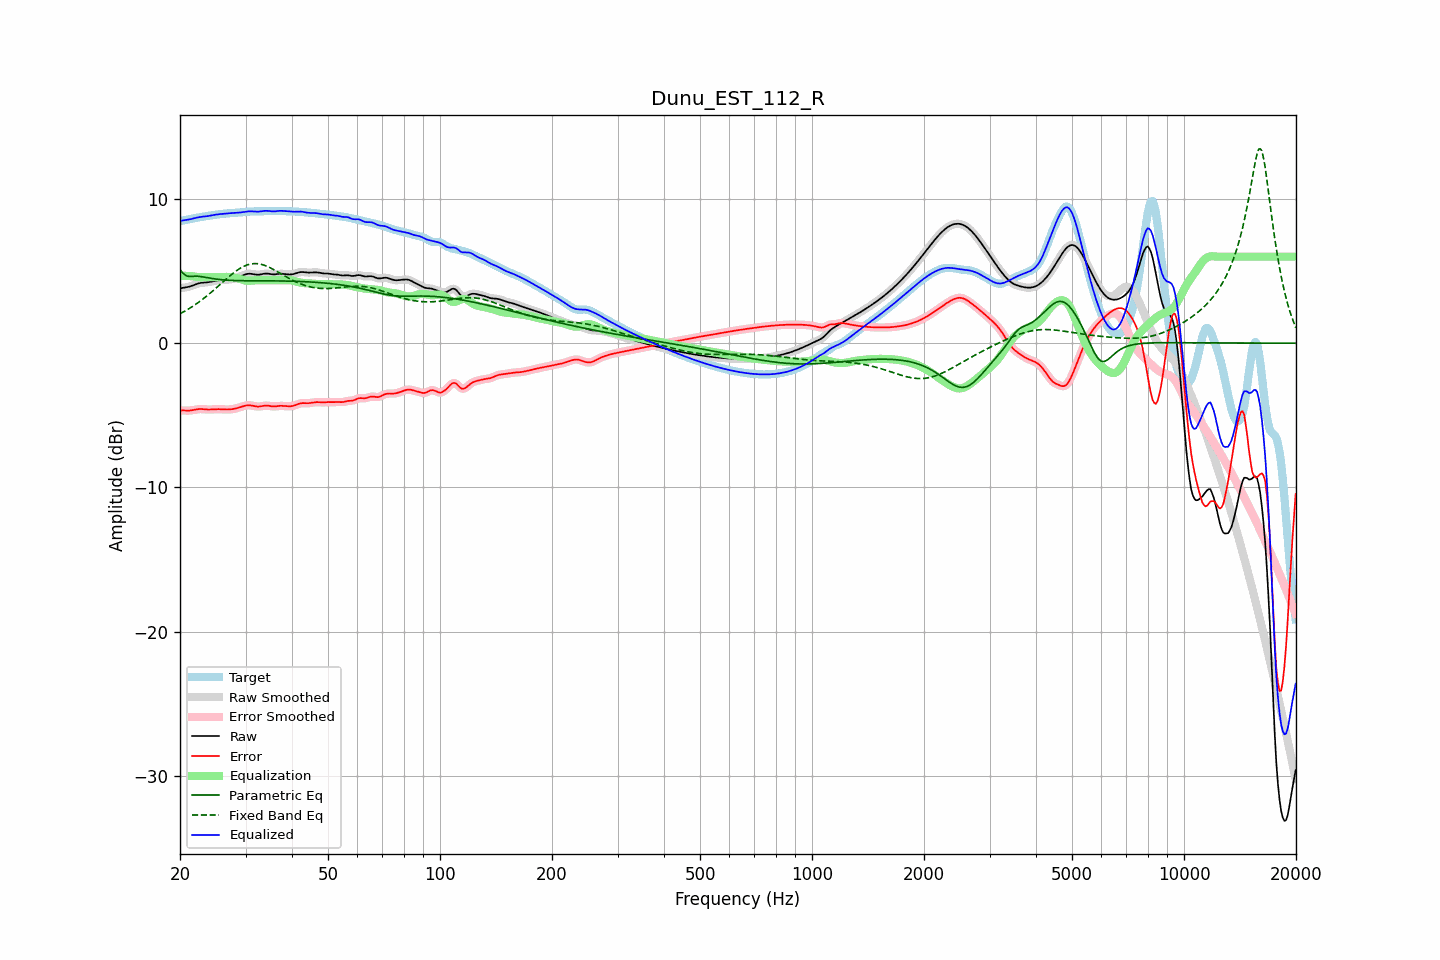

The file beside this chart, header and first rows:
frequency, raw, error, smoothed, error_smoothed, equalization, parametric_eq, fixed_band_eq, equalized_raw, equalized_smoothed, target
20.00, 3.80, -4.66, 3.81, -4.66, 4.67, 5.11, 2.04, 8.47, 8.47, 8.47
20.20, 3.83, -4.66, 3.82, -4.67, 4.67, 4.97, 2.10, 8.50, 8.49, 8.49
20.40, 3.84, -4.67, 3.84, -4.67, 4.67, 4.83, 2.16, 8.52, 8.51, 8.51
20.61, 3.86, -4.67, 3.86, -4.67, 4.67, 4.75, 2.22, 8.53, 8.53, 8.53
20.81, 3.88, -4.68, 3.88, -4.68, 4.67, 4.67, 2.28, 8.55, 8.55, 8.56
21.02, 3.90, -4.68, 3.90, -4.68, 4.66, 4.65, 2.35, 8.57, 8.57, 8.58
21.23, 3.93, -4.68, 3.93, -4.67, 4.66, 4.62, 2.42, 8.59, 8.59, 8.60
21.44, 3.96, -4.66, 3.96, -4.66, 4.65, 4.63, 2.49, 8.61, 8.61, 8.63
21.66, 4.01, -4.64, 4.00, -4.64, 4.64, 4.64, 2.56, 8.64, 8.64, 8.65
21.87, 4.05, -4.62, 4.05, -4.62, 4.62, 4.64, 2.64, 8.67, 8.67, 8.67
22.09, 4.09, -4.60, 4.09, -4.60, 4.61, 4.65, 2.71, 8.69, 8.70, 8.69
22.31, 4.13, -4.58, 4.13, -4.58, 4.59, 4.64, 2.79, 8.72, 8.72, 8.71
22.54, 4.16, -4.57, 4.16, -4.57, 4.58, 4.63, 2.87, 8.74, 8.74, 8.73
22.76, 4.18, -4.57, 4.18, -4.57, 4.58, 4.62, 2.95, 8.76, 8.76, 8.75
22.99, 4.20, -4.57, 4.19, -4.57, 4.58, 4.60, 3.04, 8.77, 8.77, 8.77
23.22, 4.20, -4.58, 4.20, -4.58, 4.58, 4.58, 3.13, 8.78, 8.79, 8.79
23.45, 4.21, -4.59, 4.21, -4.59, 4.59, 4.56, 3.21, 8.80, 8.80, 8.80
23.69, 4.22, -4.60, 4.22, -4.60, 4.59, 4.54, 3.30, 8.81, 8.81, 8.82
23.92, 4.24, -4.60, 4.24, -4.60, 4.59, 4.52, 3.40, 8.83, 8.83, 8.84
24.16, 4.26, -4.60, 4.26, -4.60, 4.59, 4.50, 3.49, 8.85, 8.85, 8.86
24.40, 4.28, -4.59, 4.28, -4.59, 4.59, 4.48, 3.58, 8.87, 8.87, 8.87
24.65, 4.30, -4.58, 4.30, -4.59, 4.59, 4.47, 3.68, 8.89, 8.89, 8.89
24.89, 4.33, -4.58, 4.33, -4.58, 4.58, 4.45, 3.78, 8.91, 8.91, 8.90
25.14, 4.34, -4.58, 4.34, -4.58, 4.58, 4.44, 3.88, 8.93, 8.93, 8.92
25.39, 4.36, -4.57, 4.36, -4.58, 4.58, 4.42, 3.98, 8.94, 8.94, 8.93
25.65, 4.37, -4.58, 4.37, -4.58, 4.58, 4.41, 4.08, 8.95, 8.95, 8.95
25.91, 4.38, -4.59, 4.38, -4.59, 4.59, 4.40, 4.18, 8.96, 8.96, 8.96
26.16, 4.38, -4.59, 4.38, -4.59, 4.59, 4.39, 4.28, 8.97, 8.97, 8.98
26.43, 4.39, -4.60, 4.39, -4.60, 4.60, 4.38, 4.38, 8.98, 8.98, 8.99
26.69, 4.40, -4.60, 4.40, -4.60, 4.60, 4.37, 4.47, 9.00, 9.00, 9.00
26.96, 4.41, -4.60, 4.41, -4.60, 4.60, 4.37, 4.57, 9.01, 9.01, 9.01
27.23, 4.42, -4.59, 4.42, -4.59, 4.59, 4.36, 4.66, 9.01, 9.01, 9.02
27.50, 4.44, -4.58, 4.44, -4.58, 4.58, 4.35, 4.76, 9.02, 9.02, 9.02
27.77, 4.46, -4.57, 4.46, -4.57, 4.56, 4.35, 4.85, 9.03, 9.03, 9.03
28.05, 4.49, -4.55, 4.49, -4.55, 4.54, 4.35, 4.93, 9.03, 9.03, 9.04
28.33, 4.53, -4.52, 4.53, -4.52, 4.52, 4.34, 5.01, 9.04, 9.04, 9.05
28.62, 4.56, -4.49, 4.56, -4.49, 4.48, 4.34, 5.09, 9.05, 9.05, 9.05
28.90, 4.61, -4.46, 4.61, -4.46, 4.45, 4.34, 5.16, 9.06, 9.06, 9.06
29.19, 4.65, -4.42, 4.65, -4.42, 4.42, 4.33, 5.23, 9.07, 9.07, 9.07
29.48, 4.70, -4.38, 4.70, -4.38, 4.38, 4.33, 5.29, 9.09, 9.09, 9.09
29.78, 4.74, -4.35, 4.74, -4.35, 4.36, 4.33, 5.35, 9.10, 9.10, 9.10
30.08, 4.78, -4.33, 4.78, -4.33, 4.34, 4.33, 5.39, 9.12, 9.12, 9.11
30.38, 4.81, -4.31, 4.81, -4.31, 4.33, 4.33, 5.44, 9.13, 9.13, 9.12
30.68, 4.82, -4.31, 4.82, -4.31, 4.32, 4.33, 5.47, 9.14, 9.14, 9.12
30.99, 4.81, -4.32, 4.81, -4.32, 4.33, 4.33, 5.49, 9.14, 9.14, 9.13
31.30, 4.80, -4.33, 4.80, -4.34, 4.34, 4.33, 5.51, 9.14, 9.14, 9.14
31.61, 4.78, -4.36, 4.78, -4.36, 4.35, 4.33, 5.52, 9.13, 9.13, 9.14
31.93, 4.76, -4.38, 4.76, -4.38, 4.36, 4.33, 5.52, 9.12, 9.13, 9.14
32.24, 4.75, -4.40, 4.75, -4.39, 4.37, 4.33, 5.51, 9.12, 9.12, 9.15
32.57, 4.75, -4.40, 4.75, -4.40, 4.37, 4.33, 5.50, 9.12, 9.13, 9.15
32.89, 4.76, -4.39, 4.77, -4.38, 4.37, 4.33, 5.48, 9.14, 9.14, 9.15
33.22, 4.79, -4.37, 4.79, -4.37, 4.37, 4.33, 5.45, 9.15, 9.15, 9.15
33.55, 4.81, -4.34, 4.81, -4.35, 4.36, 4.32, 5.42, 9.17, 9.17, 9.15
33.89, 4.83, -4.33, 4.82, -4.33, 4.36, 4.32, 5.38, 9.18, 9.18, 9.16
34.23, 4.83, -4.33, 4.83, -4.33, 4.35, 4.32, 5.34, 9.18, 9.18, 9.16
34.57, 4.82, -4.34, 4.82, -4.34, 4.35, 4.32, 5.29, 9.17, 9.17, 9.16
34.92, 4.80, -4.36, 4.80, -4.36, 4.36, 4.32, 5.24, 9.16, 9.16, 9.16
35.27, 4.78, -4.38, 4.79, -4.38, 4.36, 4.32, 5.18, 9.15, 9.15, 9.16
35.62, 4.77, -4.39, 4.78, -4.39, 4.36, 4.32, 5.12, 9.14, 9.14, 9.16
35.97, 4.77, -4.39, 4.78, -4.38, 4.37, 4.32, 5.06, 9.14, 9.14, 9.16
... 635 more rows
